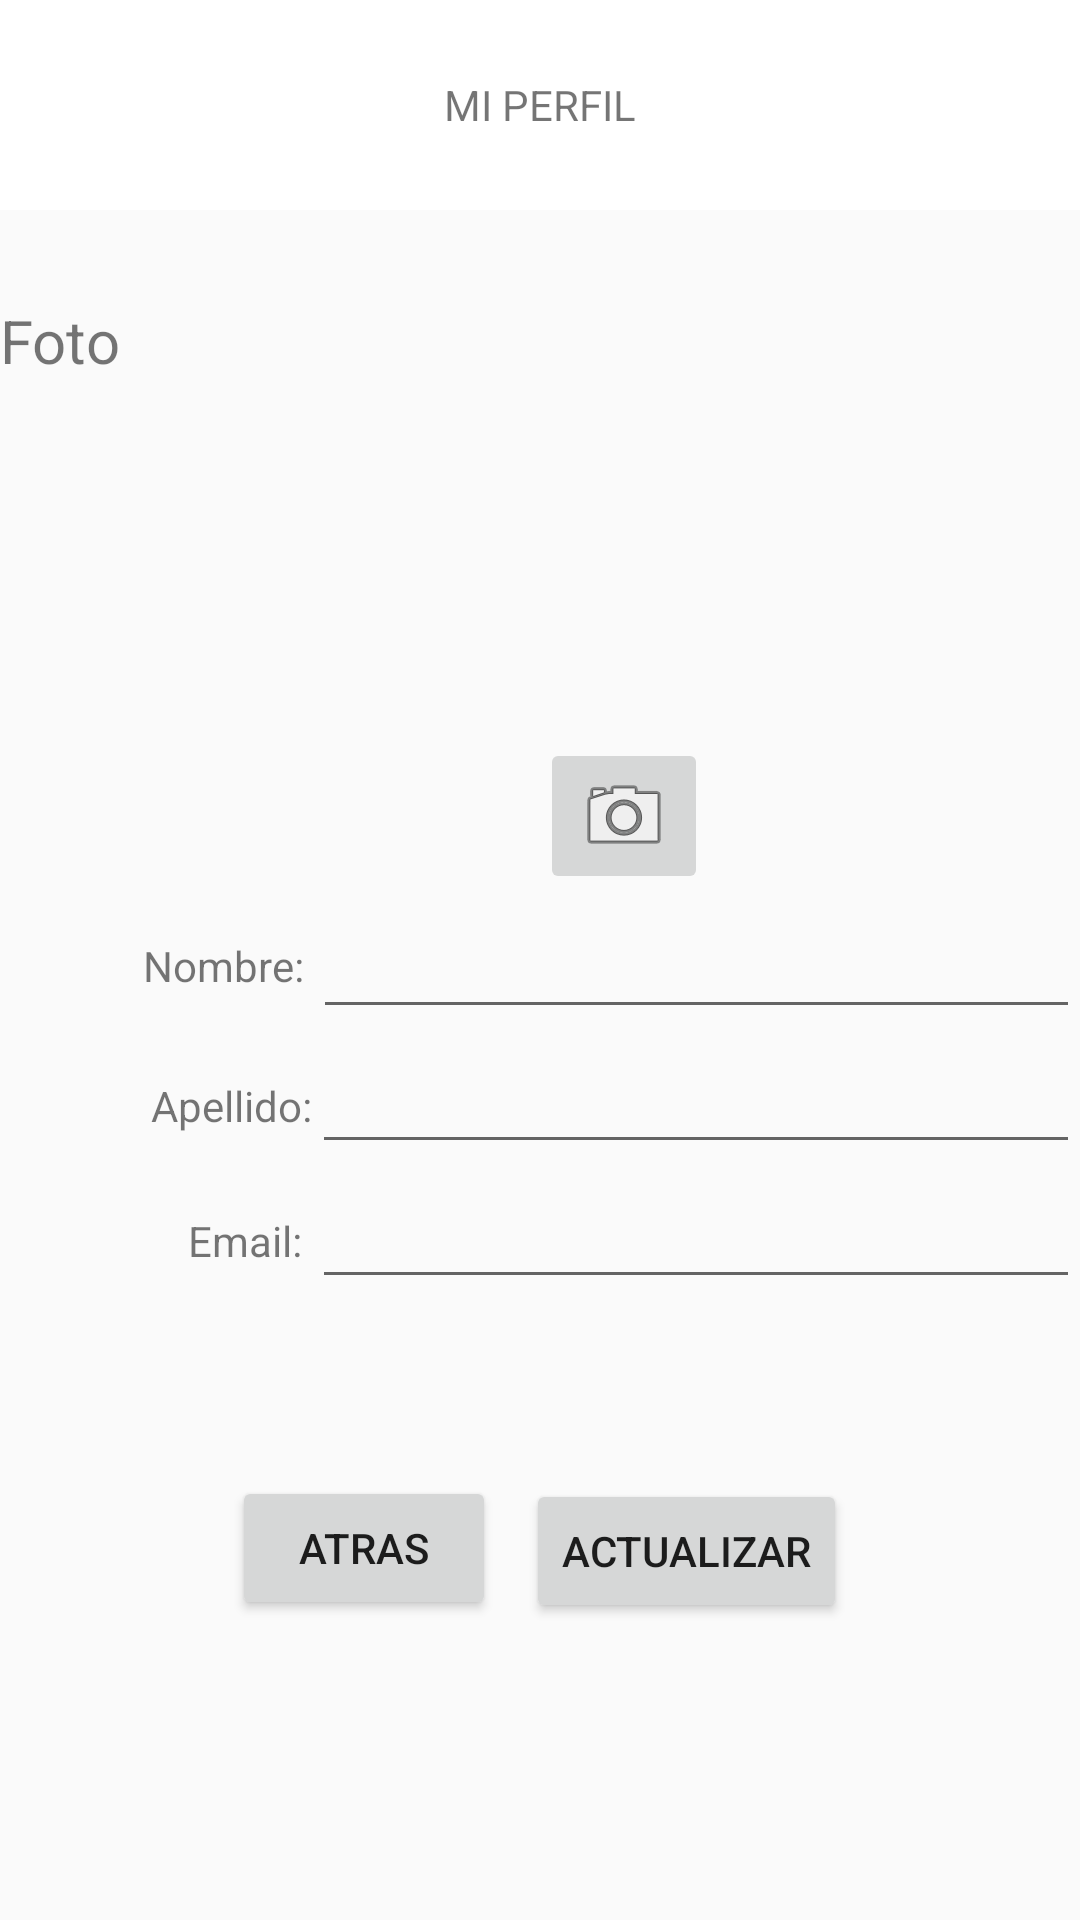

The Android layout XML behind this screen, and the referenced resources:
<!-- AndroidManifest.xml: application theme AppTheme -->
<!-- res/layout/activity_perfil.xml -->
<?xml version="1.0" encoding="utf-8"?>
<ScrollView xmlns:app="http://schemas.android.com/apk/res-auto"
    xmlns:tools="http://schemas.android.com/tools"
    android:layout_width="match_parent"
    android:layout_height="match_parent"
    android:layout_marginLeft="15dp"
    android:layout_marginRight="15dp"
    xmlns:android="http://schemas.android.com/apk/res/android">

    <LinearLayout
        android:layout_width="match_parent"
        android:layout_height="wrap_content"
        android:orientation="vertical"
        tools:context=".miperfil">

        <LinearLayout
            android:layout_width="match_parent"
            android:layout_height="wrap_content"
            android:orientation="vertical">

            <TextView
                android:layout_width="match_parent"
                android:layout_height="70dp"
                android:background="#FFFFFF"
                android:gravity="center"
                android:text="MI PERFIL"
                app:layout_constraintBottom_toBottomOf="parent"
                app:layout_constraintLeft_toLeftOf="parent"
                app:layout_constraintRight_toRightOf="parent"
                app:layout_constraintTop_toTopOf="parent" />

        </LinearLayout>
        <LinearLayout
            android:layout_width="wrap_content"
            android:layout_height="wrap_content"
            android:orientation="horizontal">

            <TextView
                android:layout_width="62dp"
                android:layout_height="wrap_content"
                android:paddingTop="30dp"
                android:text="Foto"
                android:textSize="20sp" />

            <ImageView
                android:id="@+id/imageProfile"
                android:layout_width="316dp"
                android:layout_height="176dp"
                android:textAlignment="center"
                app:srcCompat="@drawable/profile"
                android:gravity="center_horizontal" />
        </LinearLayout>
        <LinearLayout
            android:layout_width="wrap_content"
            android:layout_height="wrap_content"
            android:gravity="center"
            android:orientation="horizontal">

            <ImageButton
                android:id="@+id/cameraRegistro"
                android:layout_width="wrap_content"
                android:layout_height="match_parent"
                android:layout_marginLeft="180dp"
                android:layout_weight="1"
                android:gravity="center_horizontal"
                android:onClick="selectImage"
                android:src="@android:drawable/ic_menu_camera" />

        </LinearLayout>
        <LinearLayout
            android:layout_width="match_parent"
            android:layout_height="wrap_content"
            android:orientation="horizontal">

            <TextView
                android:id="@+id/textVi111"
                android:layout_width="80dp"
                android:layout_height="45dp"
                android:layout_weight="1"
                android:gravity="center|right"
                android:text="Nombre: " />

            <EditText
                android:id="@+id/etNombre"
                android:layout_width="231dp"
                android:layout_height="match_parent"
                android:layout_weight="1"
                android:background="?attr/editTextBackground"
                android:ems="10"
                android:inputType="textPersonName" />
        </LinearLayout>
        <LinearLayout
            android:layout_width="match_parent"
            android:layout_height="wrap_content"
            android:orientation="horizontal">

            <TextView
                android:id="@+id/textVi112"
                android:layout_width="80dp"
                android:layout_height="45dp"
                android:layout_weight="1"
                android:gravity="center|right"
                android:text="Apellido:" />

            <EditText
                android:id="@+id/etApellido"
                android:layout_width="232dp"
                android:layout_height="45dp"
                android:layout_weight="1"
                android:background="?attr/editTextBackground"
                android:ems="10"
                android:inputType="textPersonName" />
        </LinearLayout>
        <LinearLayout
            android:layout_width="match_parent"
            android:layout_height="wrap_content"
            android:orientation="horizontal">

            <TextView
                android:id="@+id/textVi113"
                android:layout_width="80dp"
                android:layout_height="45dp"
                android:layout_weight="1"
                android:gravity="center|right"
                android:text="Email: " />

            <EditText
                android:id="@+id/etEmail"
                android:layout_width="232dp"
                android:layout_height="45dp"
                android:layout_weight="1"
                android:background="?attr/editTextBackground"
                android:ems="10"
                android:inputType="textPersonName" />
        </LinearLayout>



        <TextView
            android:id="@+id/textView3"
            android:layout_width="match_parent"
            android:layout_height="wrap_content" />


        <TextView
            android:id="@+id/textVi118"
            android:layout_width="match_parent"
            android:layout_height="wrap_content" />

        <LinearLayout
            android:layout_width="match_parent"
            android:layout_height="90dp"
            android:gravity="center"
            android:orientation="horizontal">

            <Button
                android:id="@+id/btnAtras"
                android:layout_width="wrap_content"
                android:layout_height="wrap_content"
                android:onClick="atras"
                android:text="ATRAS" />


            <Button
                android:id="@+id/btnRegistrarse"
                android:layout_width="wrap_content"
                android:layout_height="wrap_content"
                android:layout_marginLeft="10dp"
                android:onClick="Actualizar"
                android:layout_marginTop="@dimen/cardview_compat_inset_shadow"
                android:text="Actualizar" />
        </LinearLayout>


    </LinearLayout>
</ScrollView>
<!-- resources referenced by this layout -->
<resources>
  <style name="AppTheme" parent="Theme.AppCompat.Light.NoActionBar">
          
          <item name="colorPrimary">@color/colorPrimary</item>
          <item name="colorPrimaryDark">@color/colorPrimaryDark</item>
          <item name="colorAccent">@color/colorAccent</item>
      </style>
  <!-- not gathered from this repository: default colours our renderer supplied (Android Studio template values) -->
  <color name="colorPrimary">#FF6200EE</color>
  <color name="colorPrimaryDark">#FF3700B3</color>
  <color name="colorAccent">#FF03DAC5</color>
</resources>
